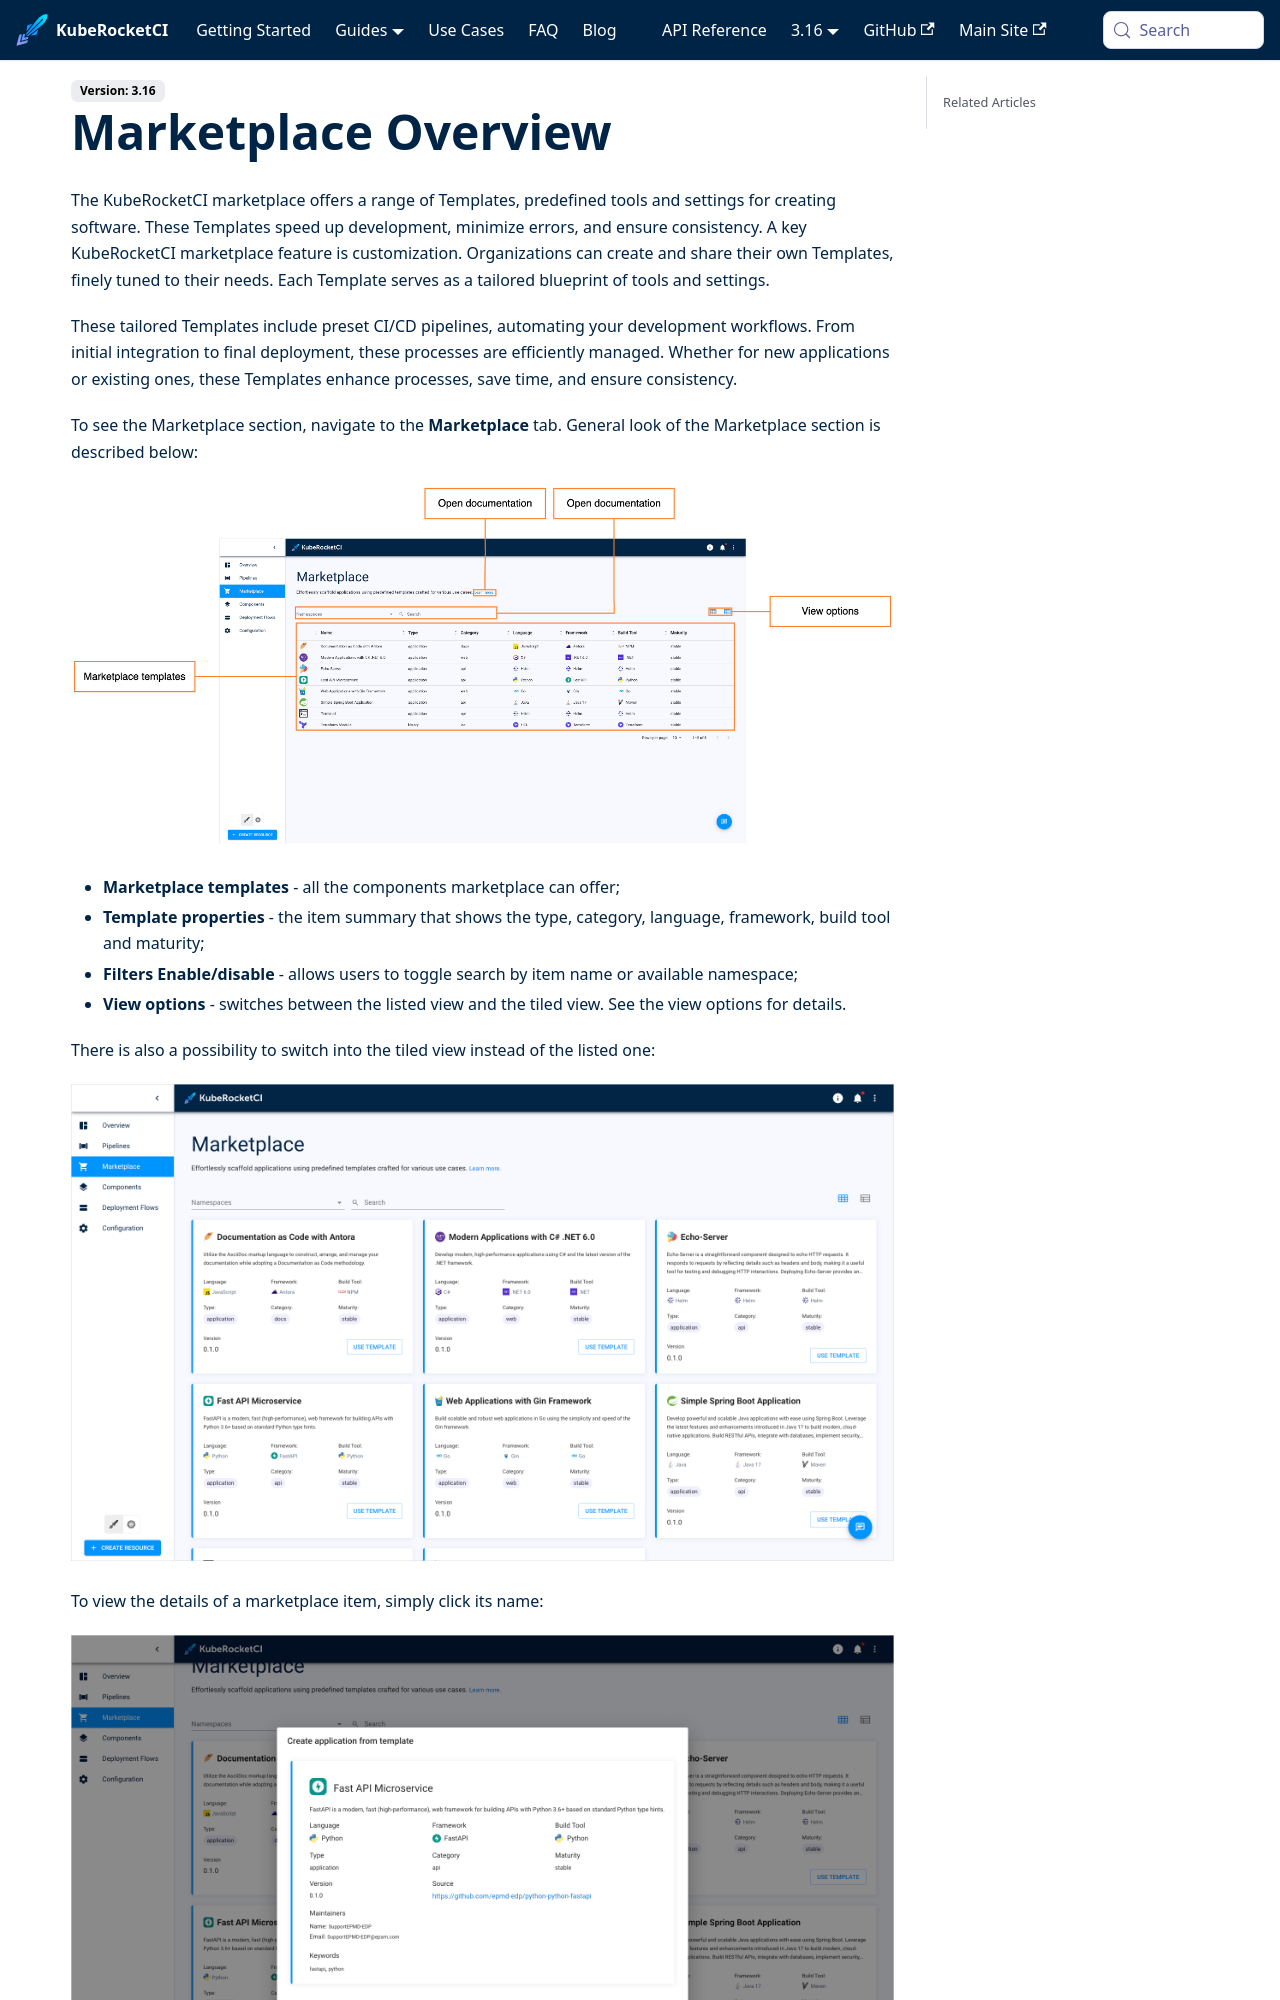

repository: KubeRocketCI/docs · page: docs/user-guide/marketplace.html · generator: docusaurus

---

title: "Marketplace Overview"
sidebar_label: Marketplace Overview
description: "The KubeRocketCI marketplace offers a range of Templates, predefined tools and settings for creating software. These Templates speed up development, minimize errors, and ensure consistency."

---
<!-- markdownlint-disable MD025 -->
